Run: headless pygame with SDL's dummy video driver; simulated clock (each Clock.tick advances the game by its frame time, no real sleeping); random seed 0; keys injected as events and as key.get_pressed() state; no mouse input.
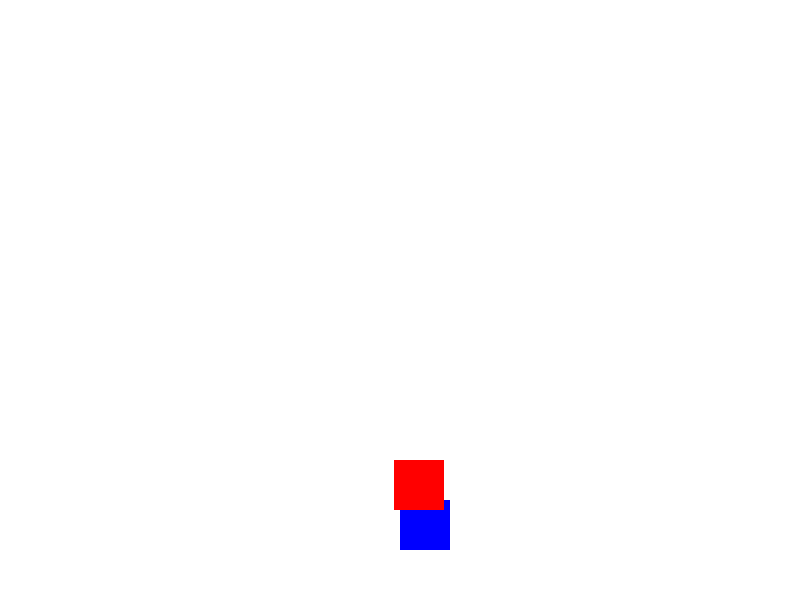
Frame 1 of 1 · flips 1–60 · no input (game ended)

The pygame program that drew these frames:

import pygame
import random

# Initialize pygame
pygame.init()

# Screen dimensions
WIDTH, HEIGHT = 800, 600
screen = pygame.display.set_mode((WIDTH, HEIGHT))
pygame.display.set_caption("Dodge the Falling Blocks")

# Colors
WHITE = (255, 255, 255)
RED = (255, 0, 0)
BLUE = (0, 0, 255)

# Clock
clock = pygame.time.Clock()

# Player
player_size = 50
player_pos = [WIDTH // 2, HEIGHT - 2 * player_size]
player_speed = 10

# Block
block_size = 50
block_pos = [random.randint(0, WIDTH - block_size), 0]
block_speed = 10

# Game loop
game_over = False

while not game_over:
    for event in pygame.event.get():
        if event.type == pygame.QUIT:
            game_over = True

    # Player movement
    keys = pygame.key.get_pressed()
    if keys[pygame.K_LEFT] and player_pos[0] > 0:
        player_pos[0] -= player_speed
    if keys[pygame.K_RIGHT] and player_pos[0] < WIDTH - player_size:
        player_pos[0] += player_speed

    # Block movement
    block_pos[1] += block_speed

    # Reset block when it goes off-screen
    if block_pos[1] > HEIGHT:
        block_pos[1] = 0
        block_pos[0] = random.randint(0, WIDTH - block_size)

    # Check collision
    if (
        player_pos[0] < block_pos[0] + block_size
        and player_pos[0] + player_size > block_pos[0]
        and player_pos[1] < block_pos[1] + block_size
        and player_pos[1] + player_size > block_pos[1]
    ):
        game_over = True

    # Drawing
    screen.fill(WHITE)
    pygame.draw.rect(screen, BLUE, (player_pos[0], player_pos[1], player_size, player_size))
    pygame.draw.rect(screen, RED, (block_pos[0], block_pos[1], block_size, block_size))

    pygame.display.update()
    clock.tick(30)

pygame.quit()
